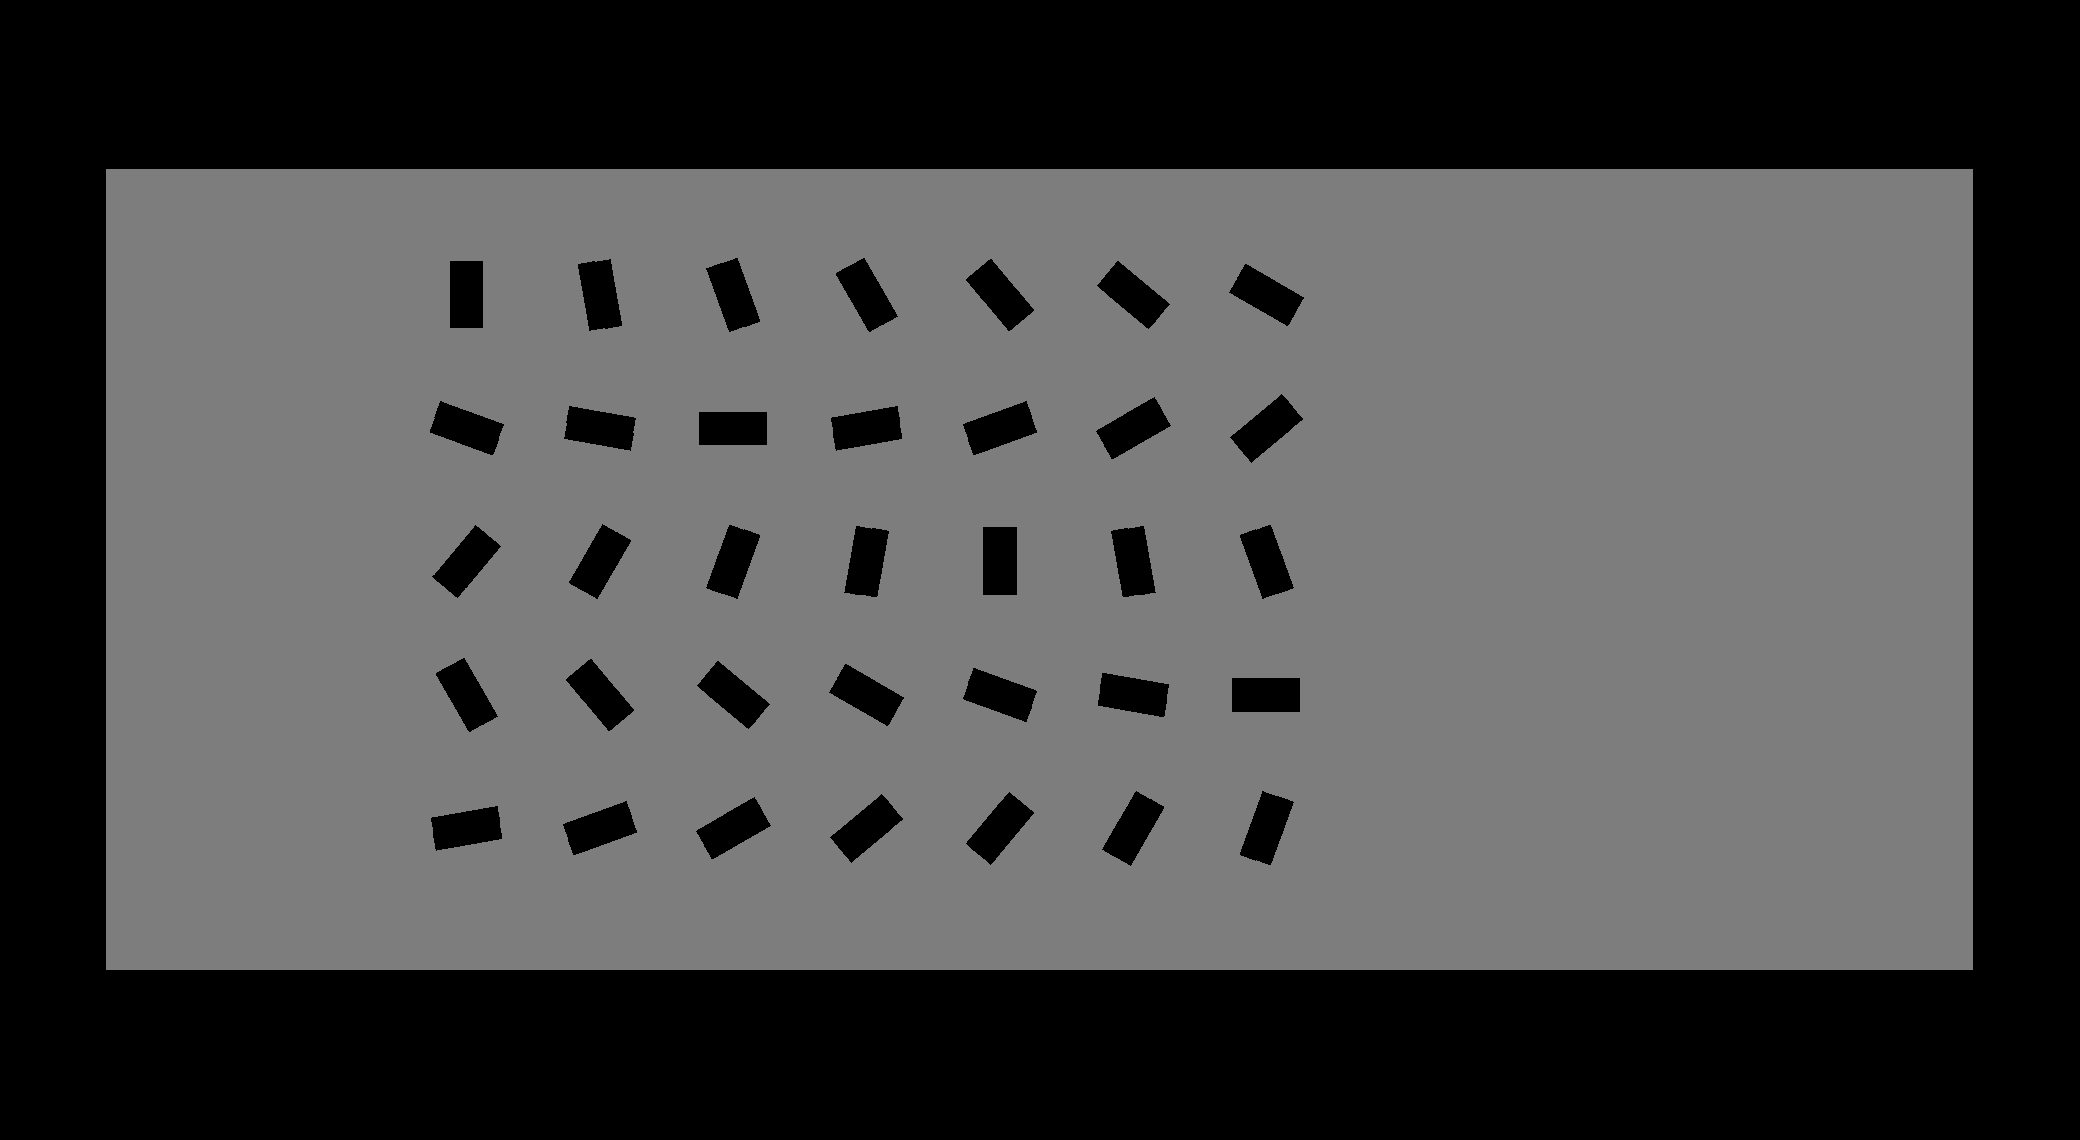

Source data for this figure (header and first rows):
1.000000000	0.007850000	0.014000000	0.000000000	0.000000000
2	0.00985	0.014	0.000000000	0.000000000
4	0.000000000	0.000000000	0.000000000	0.000000000
1	0.007865	0.01783	10	0.000000000
2	0.009835	0.01817	0.000000000	0.000000000
4	0.000000000	0.000000000	0.000000000	0.000000000
1	0.00791	0.02166	20	0.000000000
2	0.00979	0.02234	0.000000000	0.000000000
4	0.000000000	0.000000000	0.000000000	0.000000000
1	0.007984	0.0255	30	0.000000000
2	0.009716	0.0265	0.000000000	0.000000000
4	0.000000000	0.000000000	0.000000000	0.000000000
1	0.008084	0.02936	40	0.000000000
2	0.009616	0.03064	0.000000000	0.000000000
4	0.000000000	0.000000000	0.000000000	0.000000000
1	0.008207	0.03323	50	0.000000000
2	0.009493	0.03477	0.000000000	0.000000000
4	0.000000000	0.000000000	0.000000000	0.000000000
1	0.00835	0.03713	60	0.000000000
2	0.00935	0.03887	0.000000000	0.000000000
4	0.000000000	0.000000000	0.000000000	0.000000000
1	0.01251	0.01306	70	0.000000000
2	0.01319	0.01494	0.000000000	0.000000000
4	0.000000000	0.000000000	0.000000000	0.000000000
1	0.01268	0.01702	80	0.000000000
2	0.01302	0.01898	0.000000000	0.000000000
4	0.000000000	0.000000000	0.000000000	0.000000000
1	0.01285	0.021	90	0.000000000
2	0.01285	0.023	0.000000000	0.000000000
4	0.000000000	0.000000000	0.000000000	0.000000000
1	0.01302	0.02502	100	0.000000000
2	0.01268	0.02698	0.000000000	0.000000000
4	0.000000000	0.000000000	0.000000000	0.000000000
1	0.01319	0.02906	110	0.000000000
2	0.01251	0.03094	0.000000000	0.000000000
4	0.000000000	0.000000000	0.000000000	0.000000000
1	0.01335	0.03313	120	0.000000000
2	0.01235	0.03487	0.000000000	0.000000000
4	0.000000000	0.000000000	0.000000000	0.000000000
1	0.01349	0.03723	130	0.000000000
2	0.01221	0.03877	0.000000000	0.000000000
4	0.000000000	0.000000000	0.000000000	0.000000000
1	0.01762	0.01336	140	0.000000000
2	0.01608	0.01464	0.000000000	0.000000000
4	0.000000000	0.000000000	0.000000000	0.000000000
1	0.01772	0.0175	150	0.000000000
2	0.01598	0.0185	0.000000000	0.000000000
4	0.000000000	0.000000000	0.000000000	0.000000000
1	0.01779	0.02166	160	0.000000000
2	0.01591	0.02234	0.000000000	0.000000000
4	0.000000000	0.000000000	0.000000000	0.000000000
1	0.01783	0.02583	170	0.000000000
2	0.01587	0.02617	0.000000000	0.000000000
4	0.000000000	0.000000000	0.000000000	0.000000000
1	0.01785	0.03	180	0.000000000
2	0.01585	0.03	0.000000000	0.000000000
4	0.000000000	0.000000000	0.000000000	0.000000000
1	0.01783	0.03417	190	0.000000000
2	0.01587	0.03383	0.000000000	0.000000000
4	0.000000000	0.000000000	0.000000000	0.000000000
1	0.01779	0.03834	200	0.000000000
... 44 more rows
